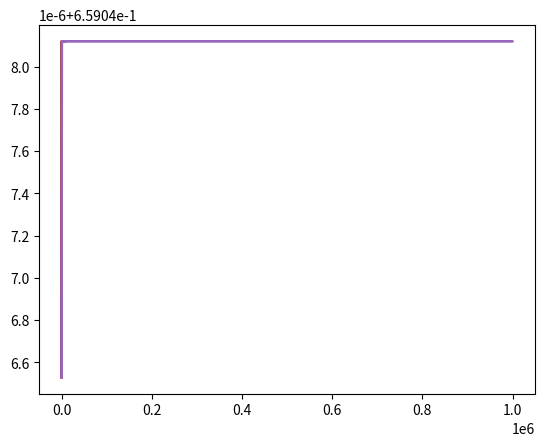

Reproduce this figure in Python.
import numpy as np  
import matplotlib.pyplot as plt  
  
  
def sigmoid_function(x):  
    x1 = -x  
    x2 = np.exp(x1)  
    x3 = 1+x2  
    x4 = 1/x3  
      
    return x4  
  
x = np.array([(1,1,1,1,1,1),(1,2,5,101,1023,1),(1,3,7,10007,1000007,1),(1,19,11,31,97,1),(1,13,17,61,29,1),(1,1,1,1,1,1)])  
  
sigmoid_output = x  
  
for i in range (0,9):  
    sigmoid_output = sigmoid_function(sigmoid_output)  
print(sigmoid_output)  
  
plt.plot(x,sigmoid_output)  
plt.show() 
